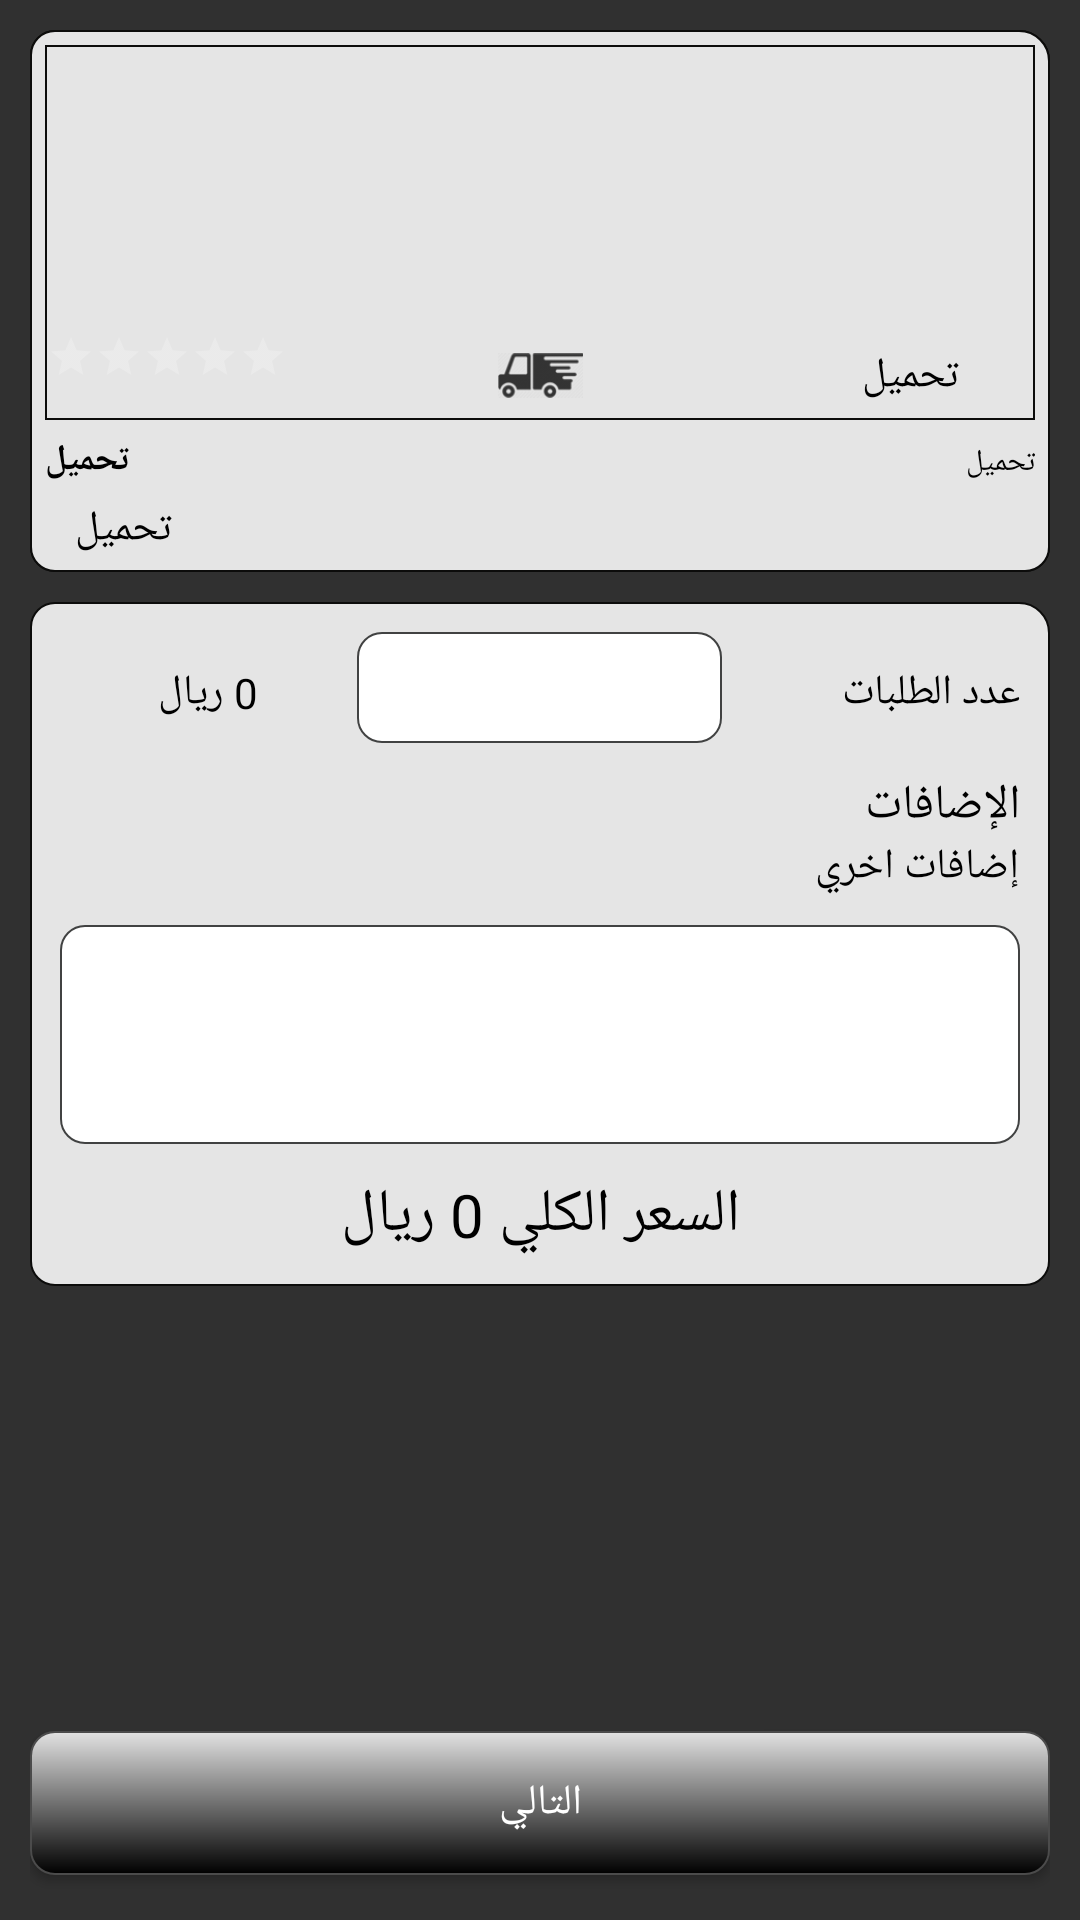

Layout XML and referenced resources for this Android screen:
<!-- AndroidManifest.xml: application theme AppTheme -->
<!-- res/layout/fragment_requestfoodanddrink_step1.xml -->
<?xml version="1.0" encoding="utf-8"?>
<RelativeLayout xmlns:android="http://schemas.android.com/apk/res/android"
    android:layout_width="match_parent"
    android:layout_height="match_parent"
    android:orientation="vertical"
    android:padding="10dp"
    android:focusable="true"
    android:focusableInTouchMode="true"
    >

    <Button
        android:layout_width="match_parent"
        android:layout_height="wrap_content"
        android:background="@drawable/button"
        android:layout_alignParentBottom="true"
        android:text="التالي"
        android:layout_marginBottom="5dp"
        android:id="@+id/btnNext"
        />


    <ScrollView
        android:layout_width="match_parent"
        android:layout_height="match_parent"
        android:fillViewport="true"
        android:layout_above="@id/btnNext"
        android:layout_marginBottom="10dp"
       >


        <LinearLayout
            android:layout_width="match_parent"
            android:layout_height="wrap_content"
            android:orientation="vertical"

            >

            <LinearLayout
                android:layout_width="match_parent"
                android:layout_height="wrap_content"
                android:background="@drawable/border">

                <include layout="@layout/details_menu_item" android:id="@+id/include_details_item">

                </include>

            </LinearLayout>


            <LinearLayout

                android:layout_width="match_parent"
                android:layout_height="wrap_content"
                android:layout_marginTop="10dp"
                android:background="@drawable/border"
                android:orientation="vertical"
                android:padding="10dp">

                <LinearLayout
                    android:layout_width="match_parent"
                    android:layout_height="wrap_content"
                    android:layoutDirection="rtl"
                    android:orientation="horizontal">

                    <TextView
                        android:layout_width="match_parent"
                        android:layout_height="wrap_content"
                        android:layout_weight="1"
                        android:text="عدد الطلبات"
                        android:textColor="#000"

                        />

                    <EditText
                        android:id="@+id/txtNumberOfOrders"
                        android:layout_width="match_parent"
                        android:layout_height="37.00dp"
                        android:layout_weight="0.9"
                        android:background="@drawable/textbox_enabled"
                        android:gravity="center"
                        style="@style/myedittext"

                        android:inputType="number" />

                    <TextView
                        android:layout_width="match_parent"
                        android:layout_height="wrap_content"
                        android:layout_weight="1"
                        android:gravity="center"
                        android:text="0 ريال"
                        android:textColor="#000"
                        android:id="@+id/lblOrderCountPrice" />

                </LinearLayout>

                <TextView
                    android:layout_width="match_parent"
                    android:layout_height="wrap_content"
                    android:text="الإضافات"
                    android:textColor="#000"
                    android:textSize="16sp"
                    android:layout_marginTop="10dp"
                    />

                
                    
                    

                    
                <ListView
                    android:id="@+id/lvGradients"
                    android:layout_width="match_parent"
                    android:layout_height="wrap_content"

                    ></ListView>
                

                
                    
                    
                    
                    

                    <TextView
                        android:layout_width="match_parent"
                        android:layout_height="wrap_content"
                        android:text="إضافات اخري"
                        android:textColor="#000" />


                    <EditText
                        android:layout_width="match_parent"
                        android:layout_height="73.00dp"
                        android:background="@drawable/textbox_enabled"
                        android:layout_marginTop="10dp"
                        android:id="@+id/txtAdditionalGradients"
                        android:gravity="top"
                        style="@style/myedittext"

                        />

                    <TextView
                        android:layout_width="match_parent"
                        android:layout_height="wrap_content"
                        android:text="السعر الكلي 0 ريال"
                        android:textColor="#000"
                        android:textSize="20dp"
                        android:gravity="center"
                        android:layout_marginTop="10dp"
                        android:id="@+id/lblTotalPrice"
                        />


                

            </LinearLayout>

        </LinearLayout>
    </ScrollView>
</RelativeLayout>
<!-- res/layout/details_menu_item.xml (included above) -->
<?xml version="1.0" encoding="utf-8"?>
<LinearLayout xmlns:android="http://schemas.android.com/apk/res/android"
    android:layout_width="match_parent"
    android:layout_height="match_parent"
    android:orientation="vertical"

    >

    <RelativeLayout
        android:layout_width="match_parent"
        android:layout_height="wrap_content"
        android:background="@drawable/border"
        android:orientation="vertical"
        android:padding="5dp"


        >

        <LinearLayout
            android:id="@+id/Linear1"
            android:layout_width="match_parent"
            android:layout_height="wrap_content"
            android:background="@drawable/border_style2">

            <ImageView
                android:id="@+id/ImageFood"
                android:layout_width="match_parent"
                android:layout_height="125.00dp"></ImageView>
        </LinearLayout>

        <LinearLayout
            android:id="@+id/Linear2"
            android:layout_width="match_parent"
            android:layout_height="wrap_content"
            android:layout_alignBottom="@id/Linear1"
            android:layout_marginBottom="2px"
            android:layout_marginLeft="2px"
            android:layout_marginRight="2px"
            android:background="#CCe5e5e5">

            <LinearLayout
                android:layout_width="match_parent"
                android:layout_height="wrap_content"
                android:layout_weight="0.3">

                <RatingBar
                    android:id="@+id/FoodRating"
                    style="?android:attr/ratingBarStyleSmall"
                    android:layout_width="wrap_content"
                    android:layout_height="wrap_content"
                    android:layout_gravity="center"
                    android:numStars="5"

                    android:rating="0"

                    />
            </LinearLayout>

            <LinearLayout
                android:layout_width="match_parent"
                android:layout_height="wrap_content"
                android:layout_weight="0.2"
                android:gravity="center">

                <ImageView
                    android:id="@+id/ImageDeliverable"
                    android:layout_width="28.33dp"
                    android:layout_height="28.33dp"
                    android:src="@drawable/deliverable" />
            </LinearLayout>


            <TextView
                android:id="@+id/lblPrice"
                android:layout_width="match_parent"
                android:layout_height="match_parent"
                android:layout_weight="0.3"
                android:gravity="center"
                android:text="تحميل"
                android:textAlignment="center"
                android:textColor="#000" />
        </LinearLayout>

        <LinearLayout
            android:id="@+id/Linear3"
            android:layout_width="match_parent"
            android:layout_height="wrap_content"
            android:layout_below="@id/Linear1"
            android:layout_marginTop="5sp"
            android:orientation="horizontal">

            <TextView
                android:id="@+id/lblName"
                android:layout_width="match_parent"
                android:layout_height="wrap_content"
                android:layout_weight="1"
                android:text="تحميل"
                android:textAlignment="viewStart"
                android:textColor="#000"
                android:textSize="12sp"
                android:textStyle="bold">
                أكل او مشروب 1</TextView>

            <TextView
                android:id="@+id/lblTimeFromTo"
                android:layout_width="match_parent"
                android:layout_height="wrap_content"
                android:layout_weight="1"
                android:text="تحميل"
                android:textAlignment="viewEnd"
                android:textColor="#000"
                android:textSize="10sp" />


        </LinearLayout>


        <LinearLayout
            android:layout_width="match_parent"
            android:layout_height="wrap_content"
            android:layout_below="@+id/Linear3"

            android:layout_marginLeft="10sp"
            android:layout_marginRight="10dp"
            android:layout_marginTop="5dp"

            >

            <TextView
                android:id="@+id/lblDescription"
                android:layout_width="match_parent"
                android:layout_height="match_parent"
                android:gravity="top|right"
                android:text="تحميل"
                android:textAlignment="viewStart"
                android:textColor="#000" />
        </LinearLayout>

    </RelativeLayout>
</LinearLayout>
<!-- resources referenced by this layout -->
<resources>
  <!-- drawable border (drawable) -->
  <?xml version="1.0" encoding="utf-8"?>
  <shape xmlns:android="http://schemas.android.com/apk/res/android">
      <solid android:color="#e5e5e5" ></solid>
      <corners android:bottomLeftRadius="8dp" android:bottomRightRadius="8dp" android:topLeftRadius="8dp"
      android:topRightRadius="10dp"></corners>
      <stroke android:color="#0c0c0b" android:width="2px"></stroke>
  
  
  </shape>
  <!-- drawable border_style2 (drawable) -->
  <?xml version="1.0" encoding="utf-8"?>
  <shape xmlns:android="http://schemas.android.com/apk/res/android">
  
      <stroke android:color="#0c0c0b" android:width="2px"></stroke>
  
  
  </shape>
  <!-- drawable button (drawable) -->
  <?xml version="1.0" encoding="utf-8"?>
  <shape xmlns:android="http://schemas.android.com/apk/res/android">
      <gradient
          android:angle="270"
          android:endColor="#000000"
          android:startColor="#e2e2e2" />
      <stroke
          android:width="2px"
          android:color="#4b4b4b" />
      <corners
          android:radius="8dp" />
  
  </shape>
  <!-- drawable deliverable: png bitmap (drawable, 5540 bytes) -->
  <!-- drawable textbox_enabled (drawable) -->
  <?xml version="1.0" encoding="utf-8"?>
  <shape xmlns:android="http://schemas.android.com/apk/res/android">
      <solid android:color="#ffffff"></solid>
      <stroke android:color="#414242" android:width="2px"></stroke>
      <corners android:bottomLeftRadius="8dp" android:bottomRightRadius="8dp" android:topLeftRadius="8dp" android:topRightRadius="8dp"/>
  
  
  </shape>
  <style name="myedittext" parent="@android:style/Widget.EditText">
          <item name="android:textColor">#000</item>
          <item name="android:textDirection">rtl</item>
          <item name="android:paddingLeft">10dp</item>
          <item name="android:paddingRight">10dp</item>
  
  
  
      </style>
  <style name="AppTheme" parent="Theme.AppCompat.NoActionBar">
          
          <item name="colorPrimary">@color/colorPrimary</item>
          <item name="colorPrimaryDark">@color/colorPrimaryDark</item>
          <item name="colorAccent">@color/colorAccent</item>
  
      </style>
  <!-- not gathered from this repository: default colours our renderer supplied (Android Studio template values) -->
  <color name="colorPrimary">#FF6200EE</color>
  <color name="colorPrimaryDark">#FF3700B3</color>
  <color name="colorAccent">#FF03DAC5</color>
</resources>
